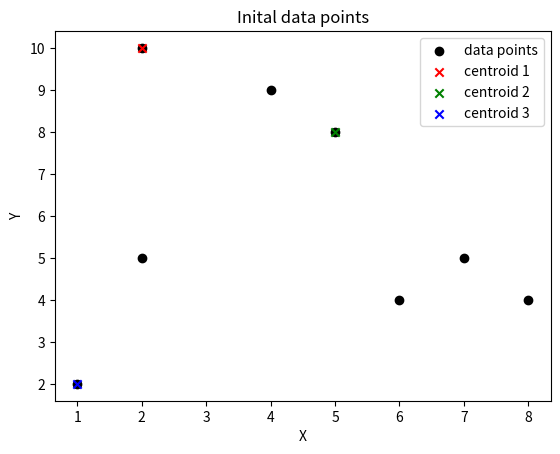

Python code for this plot: (Note: this script raises an exception after producing the figure.)
import numpy as np
import matplotlib.pyplot as plt
import math
import copy

# Data (examples have two attributes: X, Y , both in range: [1, 10]).
Data = [[2,10],[2,5],[8,4],[5,8],[7,5],[6,4],[1,2],[4,9]]
Data_elements = {1:[2,10],2:[2,5],3:[8,4],4:[5,8],5:[7,5],6:[6,4],7:[1,2],8:[4,9]}

# Hyperparamters
tolerance = 0.001
max_itterations = 10

# params set by assignment brief
k = 3

##### Step 1 - Assign starting centriods ######
centroids = {1:[2,10] , 2:[5,8], 3:[1,2]}

def distance(p1,p2):
    # Simple function to calculate Euclidean distance of two points
    # Returns distance 
    distance = math.sqrt( ( (p1[0]-p2[0]) **2)  + ( (p1[1]-p2[1]) **2) )
    return distance

def optimised(prev_centroids):
    # Loop through each centroid value 
    for c in centroids:
        # Assign previous and current centroids
        original_centroid = prev_centroids[c]
        current_centroid = centroids[c]

        # Check to see that the percentage change is greater than the hyperparamter tolerance
        # If it is greater return optimised = False to allow looping to next itteration    
        if np.sum((current_centroid - original_centroid) / original_centroid * 100.0) > tolerance:
            return  False 
    
    return True

def get_key(val):
    # Code used to search the dictionary of X_elements and output the key when the 2D array element is found
    for key, value in Data_elements.items():
         if val == value:
            return key
 
    return "error 404"

def print_output(clusters):
    # Loop through keys in clusters array (1,2,3) 
    for i in clusters.keys(): 

        # Some additional code to be able to print element number instead of the array value in X
        items = clusters[i]
        elements = []
        for c in items:
            elements.append(get_key(c))

        converted_list = [str(element) for element in elements]
        elements_string = ", ".join(converted_list)
        
        # Some code to convert to a string and format the output like the assignment brief required
        cent = centroids[i+1]
        round_centroids = [round(num, 3) for num in cent]
        round_centroids = [str(rc) for rc in round_centroids]
        centroids_string = ", ".join(round_centroids)
        centroids_string = "(" + centroids_string + ")"

        # Output code
        print('Cluster ', i+1, ':' , elements_string)
        print('Centriod: ',centroids_string ," \n")

def kmeans():
    ##### Loop for each itteration of kmeans() #####

    for i in range(max_itterations):
        print('Itteration ', i+1, '\n')
        clusters = {}

        # Create K number of cluster arrays
        for i in range(k):
            clusters[i] = []

        ###### Step 2 - Calculate Distance for each data point to each centriod ######
        for element in Data:
            distances = [distance(element, centroids[i]) for i in centroids.keys()]

            ###### Step 3 - Assign each data point to nearest centriod ######
            cluster = distances.index(min(distances))
            clusters[cluster].append(element)

        # Output Cluster and their associated data points as well as centroids
        print_output(clusters)
        
        # Deep copy of centroids made so can compare to previous for optimisation function
        prev_centroids = copy.deepcopy(centroids)

        ##### Step 4 - calculate new centroids from mean of cluster ######
        
        # Calculate the new average of each cluster
        for c in clusters.keys():
            centroids[c+1] = np.mean(clusters[c], axis=0)

        ##### Step 5 - Reassign clusters based on new centroids ######
        ##### Done in next itteration of loop by clearing clusters {} #####

        ##### Step 6 - repeate 4 and 5 until max itterations reach or optimzed is True. ######
        if optimised(prev_centroids):
            clustered_data_graph(clusters,centroids)
            break
 
def inital_data_graph(): 
    X = np.array([[2,10],[2,5],[8,4],[5,8],[7,5],[6,4],[1,2],[4,9]])
    colourmap = {1: 'r', 2: 'g', 3: 'b'}

    plt.scatter(X[:,0], X[:,1], color = 'k', label = "data points")

    for i in centroids.keys():
        plt.scatter(*centroids[i], color=colourmap[i] ,marker="x", label = "centroid %s" %i)

    plt.xlabel('X')
    plt.ylabel('Y')
    plt.title('Inital data points')
    plt.legend()
    plt.savefig('graphs/initial_data.png')

def clustered_data_graph(clusters,centriods):
    colourmap = {1: 'r', 2: 'g', 3: 'b'}

    for cluster in clusters.keys():
        color = colourmap[cluster+1]

        for set in clusters[cluster]:
            plt.scatter(set[0], set[1], marker="o", color=color)

    for i in centroids.keys():
        plt.scatter(*centroids[i], color=colourmap[i] ,marker="x")

    plt.xlabel('X')
    plt.ylabel('Y')
    plt.legend().remove()
    plt.title('Clustered data points')
    plt.savefig('graphs/clustered_data.png')

if __name__ == "__main__" :

    # Create inital graph, just for my visual fun
    inital_data_graph()

    ##### Step 2-6 - In kmeans() function ######
    kmeans()

    


        
    